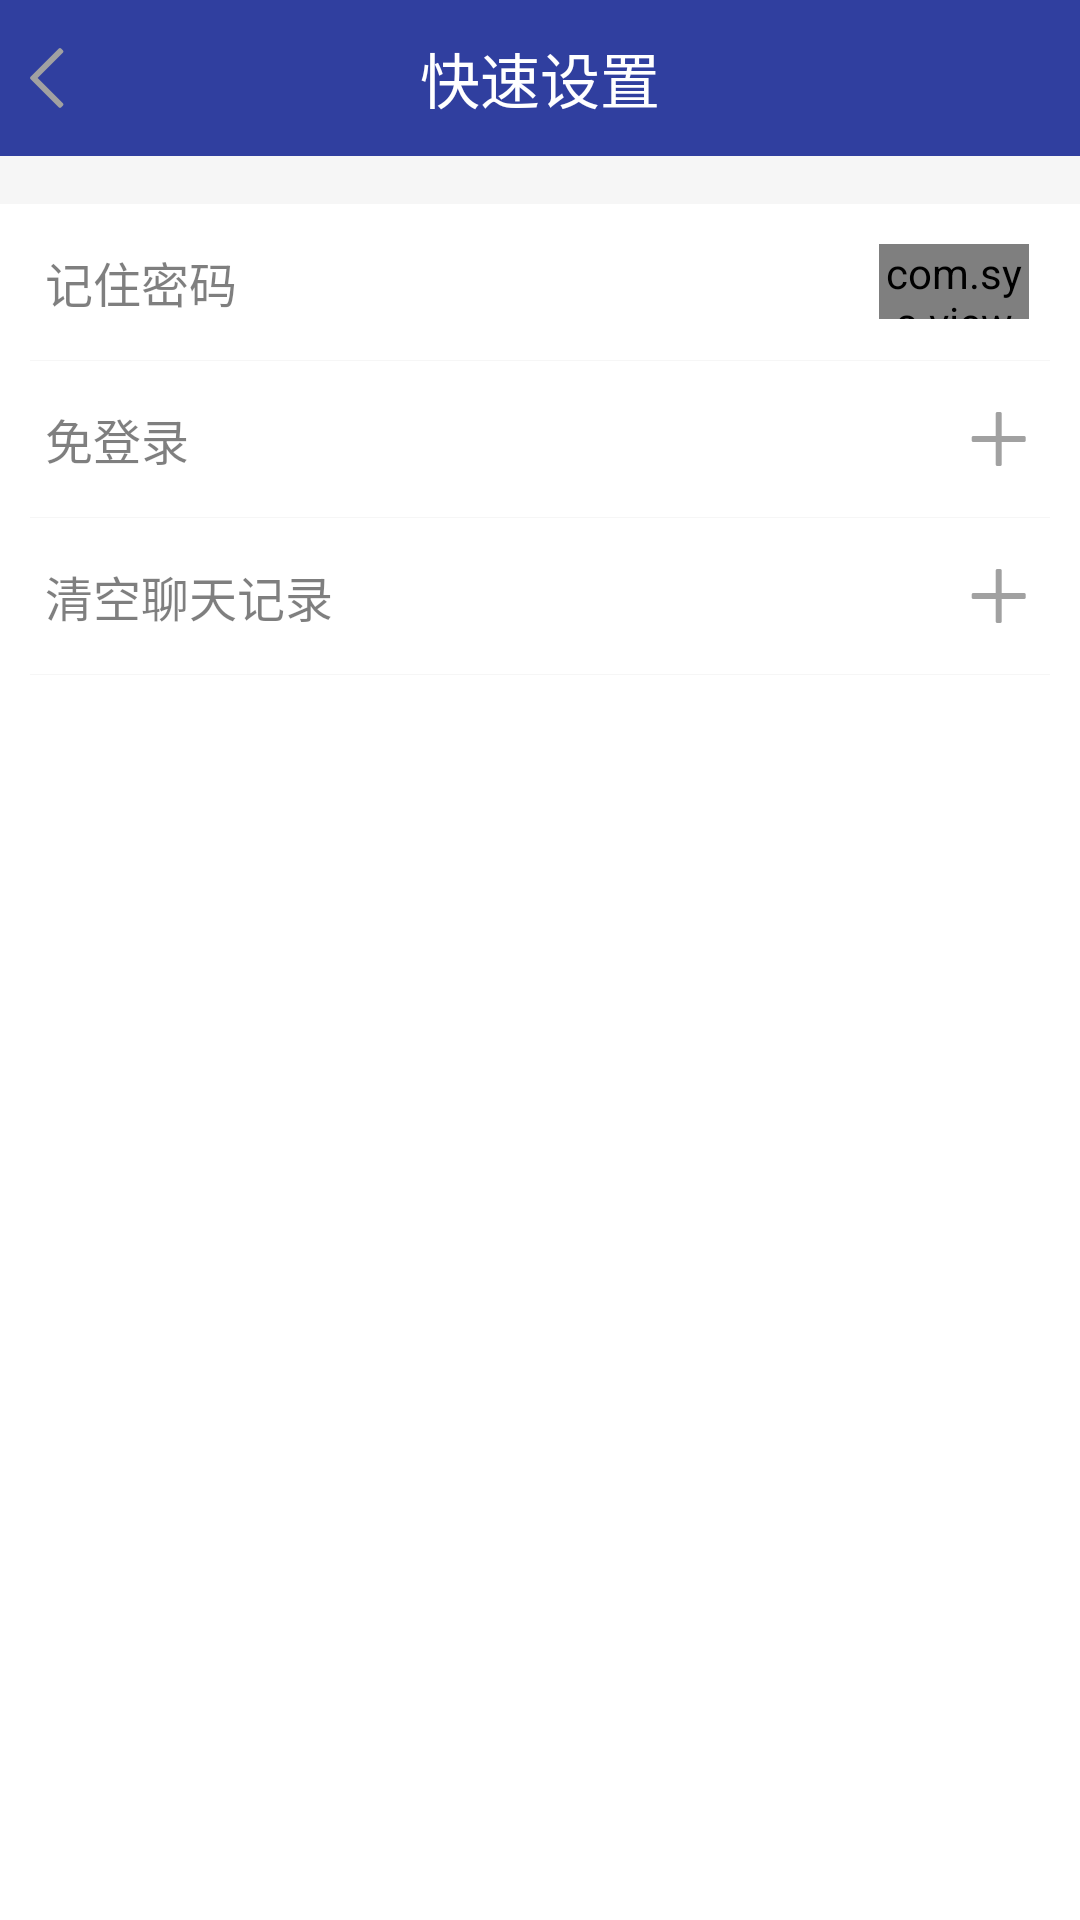

Reconstruct the res/layout file that produces this screen, plus the resources it refers to.
<!-- AndroidManifest.xml: application theme AppTheme -->
<!-- res/layout/activity_setup_layout.xml -->
<?xml version="1.0" encoding="utf-8"?>
<LinearLayout xmlns:android="http://schemas.android.com/apk/res/android"
    android:layout_width="match_parent"
    android:layout_height="match_parent"
    android:background="@color/color_ffffff"
    android:orientation="vertical">

    <RelativeLayout
        android:background="@color/colorPrimaryDark"
        android:layout_height="52dp"
        android:layout_width="match_parent">

        <ImageView
            android:id="@+id/back_action"
            android:layout_marginLeft="10dp"
            android:clickable="true"
            android:layout_centerVertical="true"
            android:background="@drawable/back_selector"
            android:layout_height="wrap_content"
            android:layout_width="wrap_content"/>

        <TextView
            android:layout_centerInParent="true"
            android:text="快速设置"
            android:textColor="@color/color_ffffff"
            android:textSize="20sp"
            android:layout_width="wrap_content"
            android:layout_height="wrap_content"/>

    </RelativeLayout>

    <View
        android:background="@color/color_f6f6f6"
        android:layout_height="16dp"
        android:layout_width="match_parent"/>


   <RelativeLayout
       android:orientation="horizontal"
       android:layout_height="52dp"
       android:layout_width="match_parent">

       <TextView
           android:gravity="center_vertical"
           android:layout_marginLeft="15dp"
           android:textSize="16sp"
           android:text="记住密码"
           android:textColor="@color/color_000000_0.5"
           android:layout_width="wrap_content"
           android:layout_height="match_parent"/>

       <com.sys.view.SwitchView
           android:layout_width="50dp"
           android:layout_height="25dp"
           android:layout_alignParentEnd="true"
           android:layout_centerVertical="true"
           android:layout_marginEnd="17dp" />

   </RelativeLayout>

    <View
        android:layout_marginLeft="10dp"
        android:layout_marginRight="10dp"
        android:background="@color/color_f6f6f6"
        android:layout_height="0.3dp"
        android:layout_width="match_parent"/>

    <RelativeLayout
        android:orientation="horizontal"
        android:layout_height="52dp"
        android:layout_width="match_parent">

        <TextView
            android:gravity="center_vertical"
            android:layout_marginLeft="15dp"
            android:textSize="16sp"
            android:text="免登录"
            android:textColor="@color/color_000000_0.5"
            android:layout_width="wrap_content"
            android:layout_height="match_parent"/>

        <ImageView
            android:clickable="true"
            android:layout_centerVertical="true"
            android:layout_alignParentRight="true"
            android:layout_marginRight="15dp"
            android:background="@drawable/setting_image_background"
            android:layout_height="wrap_content"
            android:layout_width="wrap_content"/>

    </RelativeLayout>

    <View
        android:layout_marginLeft="10dp"
        android:layout_marginRight="10dp"
        android:background="@color/color_f6f6f6"
        android:layout_height="0.3dp"
        android:layout_width="match_parent"/>

    <RelativeLayout
        android:id="@+id/empty_chat_records"
        android:orientation="horizontal"
        android:layout_height="52dp"
        android:layout_width="match_parent">

        <TextView
            android:gravity="center_vertical"
            android:layout_marginLeft="15dp"
            android:textSize="16sp"
            android:textColor="@color/color_000000_0.5"
            android:text="清空聊天记录"
            android:layout_width="wrap_content"
            android:layout_height="match_parent"/>

        <ImageView
            android:clickable="true"
            android:layout_centerVertical="true"
            android:layout_alignParentRight="true"
            android:layout_marginRight="15dp"
            android:background="@drawable/setting_image_background"
            android:layout_height="wrap_content"
            android:layout_width="wrap_content"/>

    </RelativeLayout>

    <View
        android:layout_marginLeft="10dp"
        android:layout_marginRight="10dp"
        android:background="@color/color_f6f6f6"
        android:layout_height="0.3dp"
        android:layout_width="match_parent"/>


</LinearLayout>
<!-- resources referenced by this layout -->
<resources>
  <color name="colorPrimaryDark">#303F9F</color>
  <color name="color_000000_0.5">#80000000</color>
  <color name="color_f6f6f6">#f6f6f6</color>
  <color name="color_ffffff">#ffffffff</color>
  <!-- drawable back_selector (drawable) -->
  <?xml version="1.0" encoding="utf-8"?>
  <selector xmlns:android="http://schemas.android.com/apk/res/android">
  
      <item android:state_pressed="true"
          android:drawable="@drawable/cc_call_back_normal">
      </item>
  
      <item android:drawable="@drawable/cc_call_back_pressed">
      </item>
  
  </selector>
  <!-- drawable setting_image_background (drawable) -->
  <?xml version="1.0" encoding="utf-8"?>
  <selector xmlns:android="http://schemas.android.com/apk/res/android">
  
      <item android:state_pressed="true"
          android:drawable="@drawable/cc_contacts_add_normal">
      </item>
  
      <item android:drawable="@drawable/cc_contacts_add_pressed">
      </item>
  
  </selector>
  <style name="AppTheme" parent="Theme.AppCompat.Light.DarkActionBar">
          
          <item name="colorPrimary">@color/colorPrimary</item>
          <item name="colorPrimaryDark">@color/colorPrimaryDark</item>
          <item name="colorAccent">@color/colorAccent</item>
      </style>
  <!-- drawable cc_call_back_normal: png bitmap (drawable-xxhdpi, 629 bytes) -->
  <!-- drawable cc_call_back_pressed: png bitmap (drawable-xxhdpi, 638 bytes) -->
  <!-- drawable cc_contacts_add_normal: png bitmap (drawable-xxhdpi, 490 bytes) -->
  <!-- drawable cc_contacts_add_pressed: png bitmap (drawable-xxhdpi, 489 bytes) -->
  <color name="colorPrimary">#3F51B5</color>
  <color name="colorAccent">#FF4081</color>
</resources>
